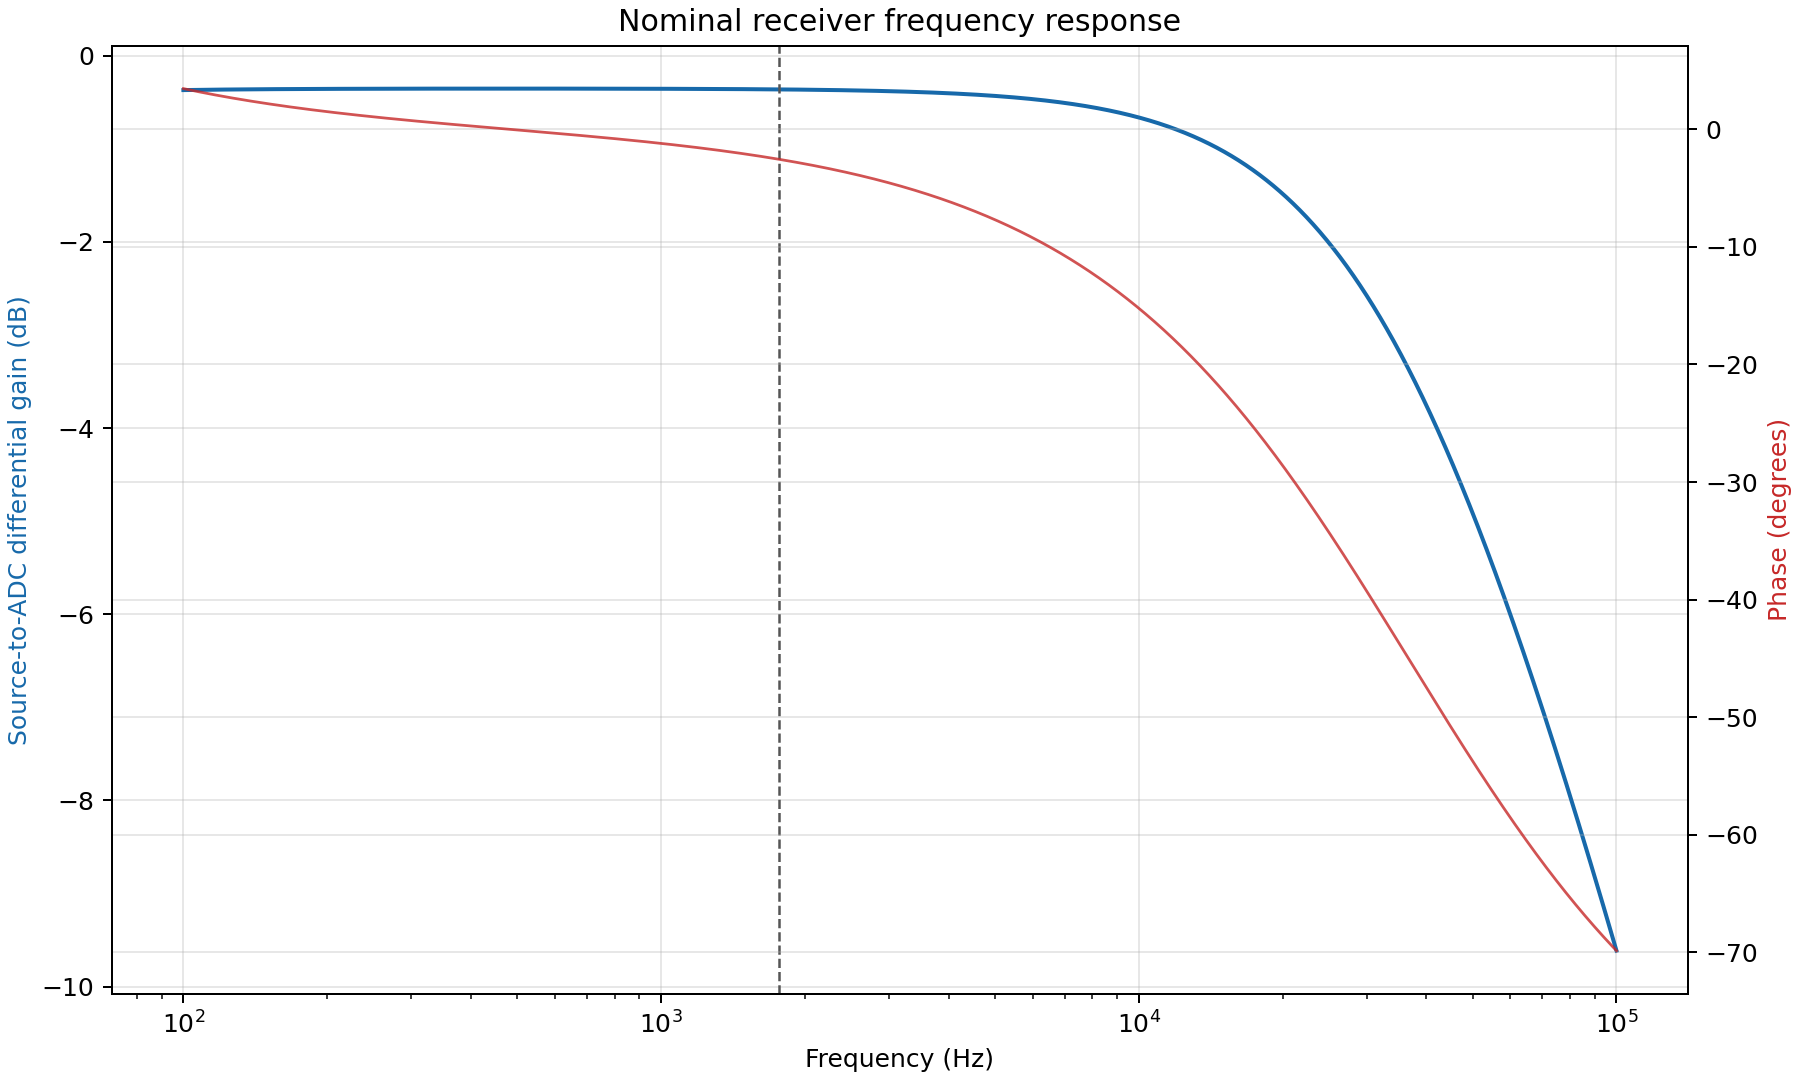

The table this chart was drawn from, first rows:
frequency_hz, gain_db, phase_deg
100.0, -0.3691, 3.46
100.2, -0.3691, 3.451
100.5, -0.369, 3.443
100.7, -0.3689, 3.434
100.9, -0.3688, 3.425
101.2, -0.3688, 3.417
101.4, -0.3687, 3.408
101.6, -0.3686, 3.4
101.9, -0.3685, 3.391
102.1, -0.3684, 3.383
102.3, -0.3684, 3.374
102.6, -0.3683, 3.366
102.8, -0.3682, 3.357
103, -0.3681, 3.349
103.3, -0.3681, 3.34
103.5, -0.368, 3.332
103.8, -0.3679, 3.324
104, -0.3678, 3.315
104.2, -0.3678, 3.307
104.5, -0.3677, 3.299
104.7, -0.3676, 3.29
105, -0.3676, 3.282
105.2, -0.3675, 3.274
105.4, -0.3674, 3.265
105.7, -0.3673, 3.257
105.9, -0.3673, 3.249
106.2, -0.3672, 3.241
106.4, -0.3671, 3.233
106.7, -0.3671, 3.224
106.9, -0.367, 3.216
107.2, -0.3669, 3.208
107.4, -0.3669, 3.2
107.6, -0.3668, 3.192
107.9, -0.3667, 3.184
108.1, -0.3666, 3.176
108.4, -0.3666, 3.168
108.6, -0.3665, 3.159
108.9, -0.3664, 3.151
109.1, -0.3664, 3.143
109.4, -0.3663, 3.135
109.6, -0.3662, 3.127
109.9, -0.3662, 3.12
110.2, -0.3661, 3.112
110.4, -0.366, 3.104
110.7, -0.366, 3.096
110.9, -0.3659, 3.088
111.2, -0.3659, 3.08
111.4, -0.3658, 3.072
111.7, -0.3657, 3.064
111.9, -0.3657, 3.056
112.2, -0.3656, 3.049
112.5, -0.3655, 3.041
112.7, -0.3655, 3.033
113, -0.3654, 3.025
113.2, -0.3653, 3.017
113.5, -0.3653, 3.01
113.8, -0.3652, 3.002
114, -0.3652, 2.994
114.3, -0.3651, 2.987
114.6, -0.365, 2.979
... 2,941 more rows
